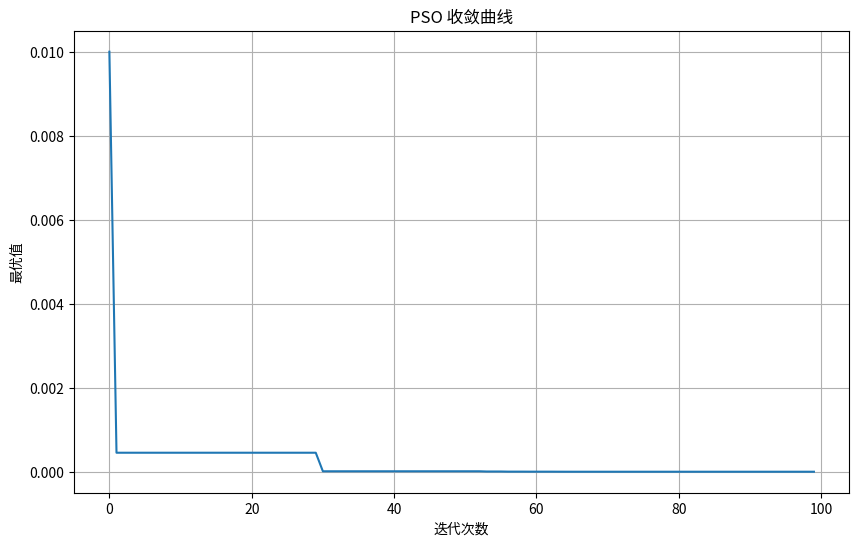

Here is the Python script that generated this plot:
"""
粒子群优化算法 (Particle Swarm Optimization, PSO)
用于求解优化问题的简单实现
"""

import numpy as np
import matplotlib.pyplot as plt


class PSO:
    """粒子群优化算法类"""
    
    def __init__(self, n_particles=30, n_dimensions=2, max_iter=100, 
                 w=0.7, c1=1.5, c2=1.5, bounds=(-10, 10),
                 adaptive_w=True, w_min=0.4, w_max=0.9):
        """
        初始化 PSO 参数
        
        Args:
            n_particles: 粒子数量
            n_dimensions: 问题维度
            max_iter: 最大迭代次数
            w: 惯性权重（固定值或初始值）
            c1: 个体学习因子
            c2: 社会学习因子
            bounds: 搜索空间边界
            adaptive_w: 是否使用自适应惯性权重
            w_min: 最小惯性权重
            w_max: 最大惯性权重
        """
        self.n_particles = n_particles
        self.n_dimensions = n_dimensions
        self.max_iter = max_iter
        self.w = w
        self.c1 = c1
        self.c2 = c2
        self.bounds = bounds
        self.adaptive_w = adaptive_w
        self.w_min = w_min
        self.w_max = w_max
        
        # 初始化粒子位置和速度
        self.positions = np.random.uniform(
            bounds[0], bounds[1], 
            (n_particles, n_dimensions)
        )
        self.velocities = np.random.uniform(
            -abs(bounds[1] - bounds[0]) * 0.1, 
            abs(bounds[1] - bounds[0]) * 0.1,
            (n_particles, n_dimensions)
        )
        
        # 个体最优和全局最优
        self.pbest_positions = self.positions.copy()
        self.pbest_scores = np.full(n_particles, np.inf)
        self.gbest_position = None
        self.gbest_score = np.inf
        
        # 记录历史
        self.history = []
    
    def objective_function(self, x):
        """
        目标函数：Sphere函数（测试用）
        f(x) = sum(x_i^2)
        全局最优解在 x = [0, 0, ..., 0]，f(x) = 0
        """
        return np.sum(x**2)
    
    def optimize(self, objective_func=None):
        """
        执行优化过程
        
        Args:
            objective_func: 自定义目标函数（可选）
        
        Returns:
            最优位置, 最优值, 历史记录
        """
        if objective_func is None:
            objective_func = self.objective_function
        
        for iteration in range(self.max_iter):
            # 评估所有粒子
            for i in range(self.n_particles):
                score = objective_func(self.positions[i])
                
                # 更新个体最优
                if score < self.pbest_scores[i]:
                    self.pbest_scores[i] = score
                    self.pbest_positions[i] = self.positions[i].copy()
                
                # 更新全局最优
                if score < self.gbest_score:
                    self.gbest_score = score
                    self.gbest_position = self.positions[i].copy()
            
            # 更新速度和位置
            # 自适应惯性权重：w = w_max - (w_max - w_min) * iteration / max_iter
            if self.adaptive_w:
                current_w = self.w_max - (self.w_max - self.w_min) * iteration / self.max_iter
            else:
                current_w = self.w
            
            r1 = np.random.random((self.n_particles, self.n_dimensions))
            r2 = np.random.random((self.n_particles, self.n_dimensions))
            
            self.velocities = (
                current_w * self.velocities +
                self.c1 * r1 * (self.pbest_positions - self.positions) +
                self.c2 * r2 * (self.gbest_position - self.positions)
            )
            
            self.positions = self.positions + self.velocities
            
            # 边界处理
            self.positions = np.clip(
                self.positions, 
                self.bounds[0], 
                self.bounds[1]
            )
            
            # 记录历史
            self.history.append(self.gbest_score)
            
            if iteration % 10 == 0:
                print(f"迭代 {iteration}: 最优值 = {self.gbest_score:.6f}")
        
        return self.gbest_position, self.gbest_score, self.history
    
    def plot_convergence(self):
        """绘制收敛曲线"""
        plt.figure(figsize=(10, 6))
        plt.plot(self.history)
        plt.xlabel('迭代次数')
        plt.ylabel('最优值')
        plt.title('PSO 收敛曲线')
        plt.grid(True)
        plt.savefig('convergence.png')
        print("收敛曲线已保存到 convergence.png")


def main():
    """主函数：演示 PSO 算法"""
    print("=" * 50)
    print("粒子群优化算法 (PSO) 演示")
    print("=" * 50)
    
    # 创建 PSO 实例
    pso = PSO(
        n_particles=30,
        n_dimensions=2,
        max_iter=100,
        w=0.7,
        c1=1.5,
        c2=1.5,
        bounds=(-10, 10)
    )
    
    # 执行优化
    best_pos, best_score, history = pso.optimize()
    
    print("\n" + "=" * 50)
    print("优化结果:")
    print(f"最优位置: {best_pos}")
    print(f"最优值: {best_score:.10f}")
    print("=" * 50)
    
    # 绘制收敛曲线
    pso.plot_convergence()


if __name__ == "__main__":
    main()
